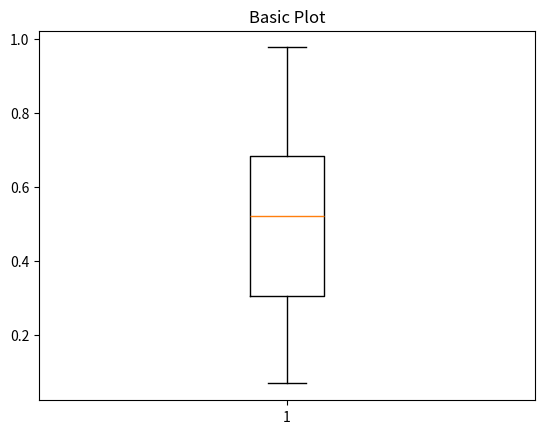

The script that saved this image:
import numpy as np
import matplotlib.pyplot as plt

X_test = np.random.rand(20, 3)
y_pred = np.random.rand(20)
N = y_pred.size

colorGroup = ['b','g','r','c','m','y','k','w']
plt.figure(1)

carat_pred = X_test[:,:1]

print(carat_pred)
print('\n')
print(y_pred)


plt.figure(1)

fig1, ax1 = plt.subplots()
ax1.set_title('Basic Plot')
ax1.boxplot(X_test[:, 1:2])

results_file = r"C:\Users\Laurentiu\SVM_Results.txt"
file = open(results_file, "a")
file.write("\n")
file.write("================================================================")
file.close()
